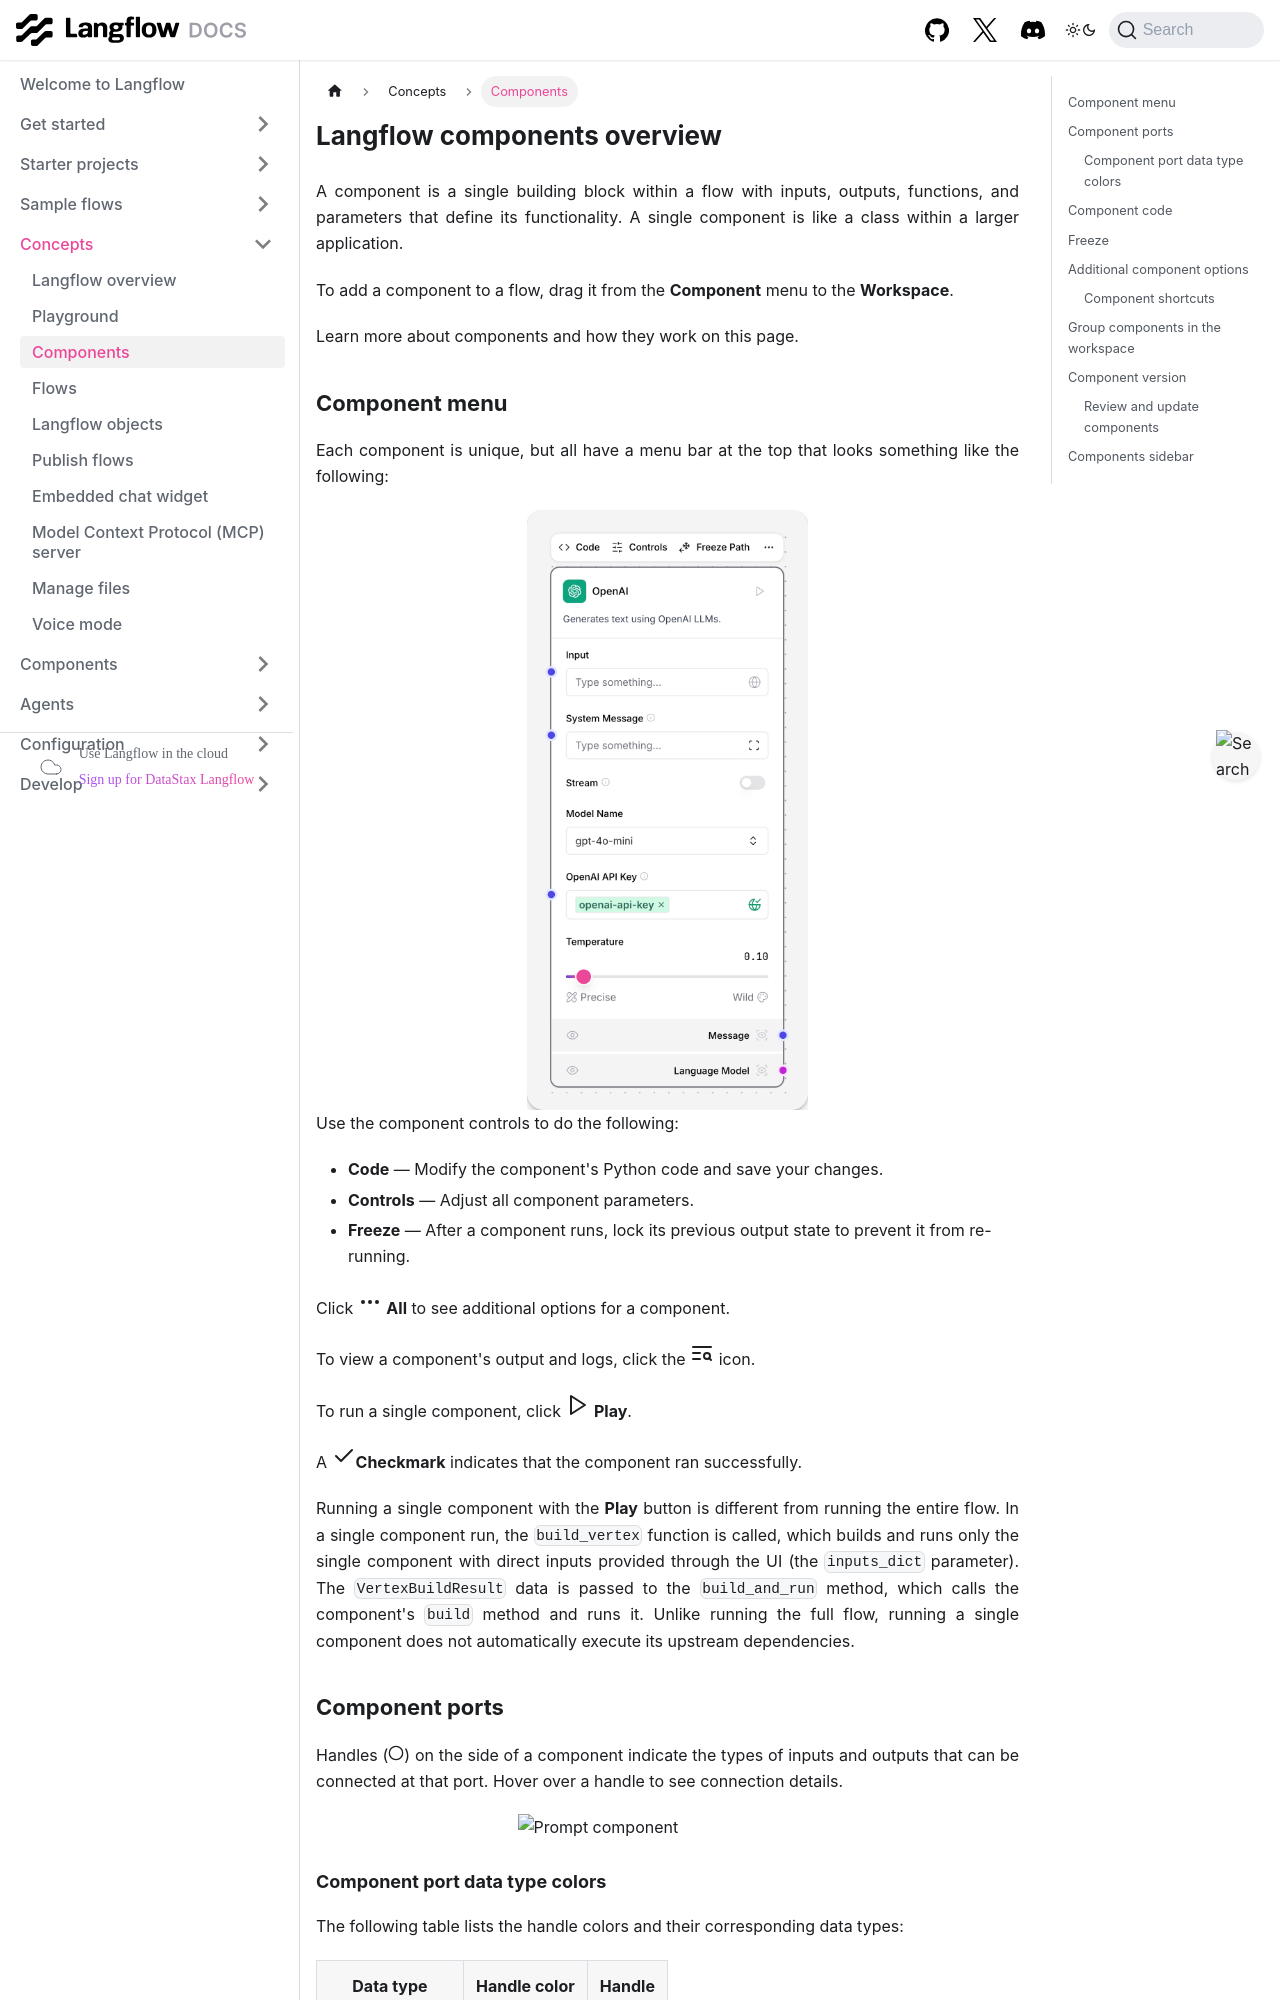

repository: vasceannie/langflow · page: concepts-components.html · generator: docusaurus

---
title: Components
slug: /concepts-components
---

import Icon from "@site/src/components/icon";

# Langflow components overview

A component is a single building block within a flow with inputs, outputs, functions, and parameters that define its functionality. A single component is like a class within a larger application.

To add a component to a flow, drag it from the **Component** menu to the **Workspace**.

Learn more about components and how they work on this page.

## Component menu

Each component is unique, but all have a menu bar at the top that looks something like the following:

<img src="/img/openai-model-component.png" alt="Open AI component" style={{display: 'block', margin: 'auto', width: 300}} />

Use the component controls to do the following:

- **Code** — Modify the component's Python code and save your changes.
- **Controls** — Adjust all component parameters.
- **Freeze** — After a component runs, lock its previous output state to prevent it from re-running.

Click <Icon name="Ellipsis" aria-label="Horizontal ellipsis" /> **All** to see additional options for a component.

To view a component's output and logs, click the <Icon name="TextSearch" aria-label="Inspect icon" /> icon.

To run a single component, click <Icon name="Play" aria-label="Play button" /> **Play**.

A <Icon name="Check" aria-label="Checkmark" />**Checkmark** indicates that the component ran successfully.

Running a single component with the **Play** button is different from running the entire flow. In a single component run, the `build_vertex` function is called, which builds and runs only the single component with direct inputs provided through the UI (the `inputs_dict` parameter). The  `VertexBuildResult` data is passed to the `build_and_run` method, which calls the component's `build` method and runs it. Unlike running the full flow, running a single component does not automatically execute its upstream dependencies.

## Component ports

Handles (<Icon name="Circle" size="16" aria-label="A circle on the side of a component" />) on the side of a component indicate the types of inputs and outputs that can be connected at that port. Hover over a handle to see connection details.

<img src="/img/prompt-component.png" alt="Prompt component" style={{display: 'block', margin: 'auto', width: 300}} />

### Component port data type colors

The following table lists the handle colors and their corresponding data types:

| Data type | Handle color | Handle |
|-----------|--------------|----------|
| Data | Red | <Icon name="Circle" size="16" aria-label="A circle on the side of a component" style={{ color: '#dc2626' }} /> |
| DataFrame | Pink | <Icon name="Circle" size="16" aria-label="A circle on the side of a component" style={{ color: '#ec4899' }} /> |
| Embeddings | Emerald | <Icon name="Circle" size="16" aria-label="A circle on the side of a component" style={{ color: '#10b981' }} /> |
| LanguageModel | Fuchsia | <Icon name="Circle" size="16" aria-label="A circle on the side of a component" style={{ color: '#c026d3' }} /> |
| Memory | Orange | <Icon name="Circle" size="16" aria-label="A circle on the side of a component" style={{ color: '#f97316' }} /> |
| Message | Indigo | <Icon name="Circle" size="16" aria-label="A circle on the side of a component" style={{ color: '#4f46e5' }} /> |
| Text | Indigo | <Icon name="Circle" size="16" aria-label="A circle on the side of a component" style={{ color: '#4f46e5' }} /> |
| Tool | Cyan | <Icon name="Circle" size="16" aria-label="A circle on the side of a component" style={{ color: '#06b6d4' }} /> |
| unknown | Gray | <Icon name="Circle" size="16" aria-label="A circle on the side of a component" style={{ color: '#9CA3AF' }} /> |
